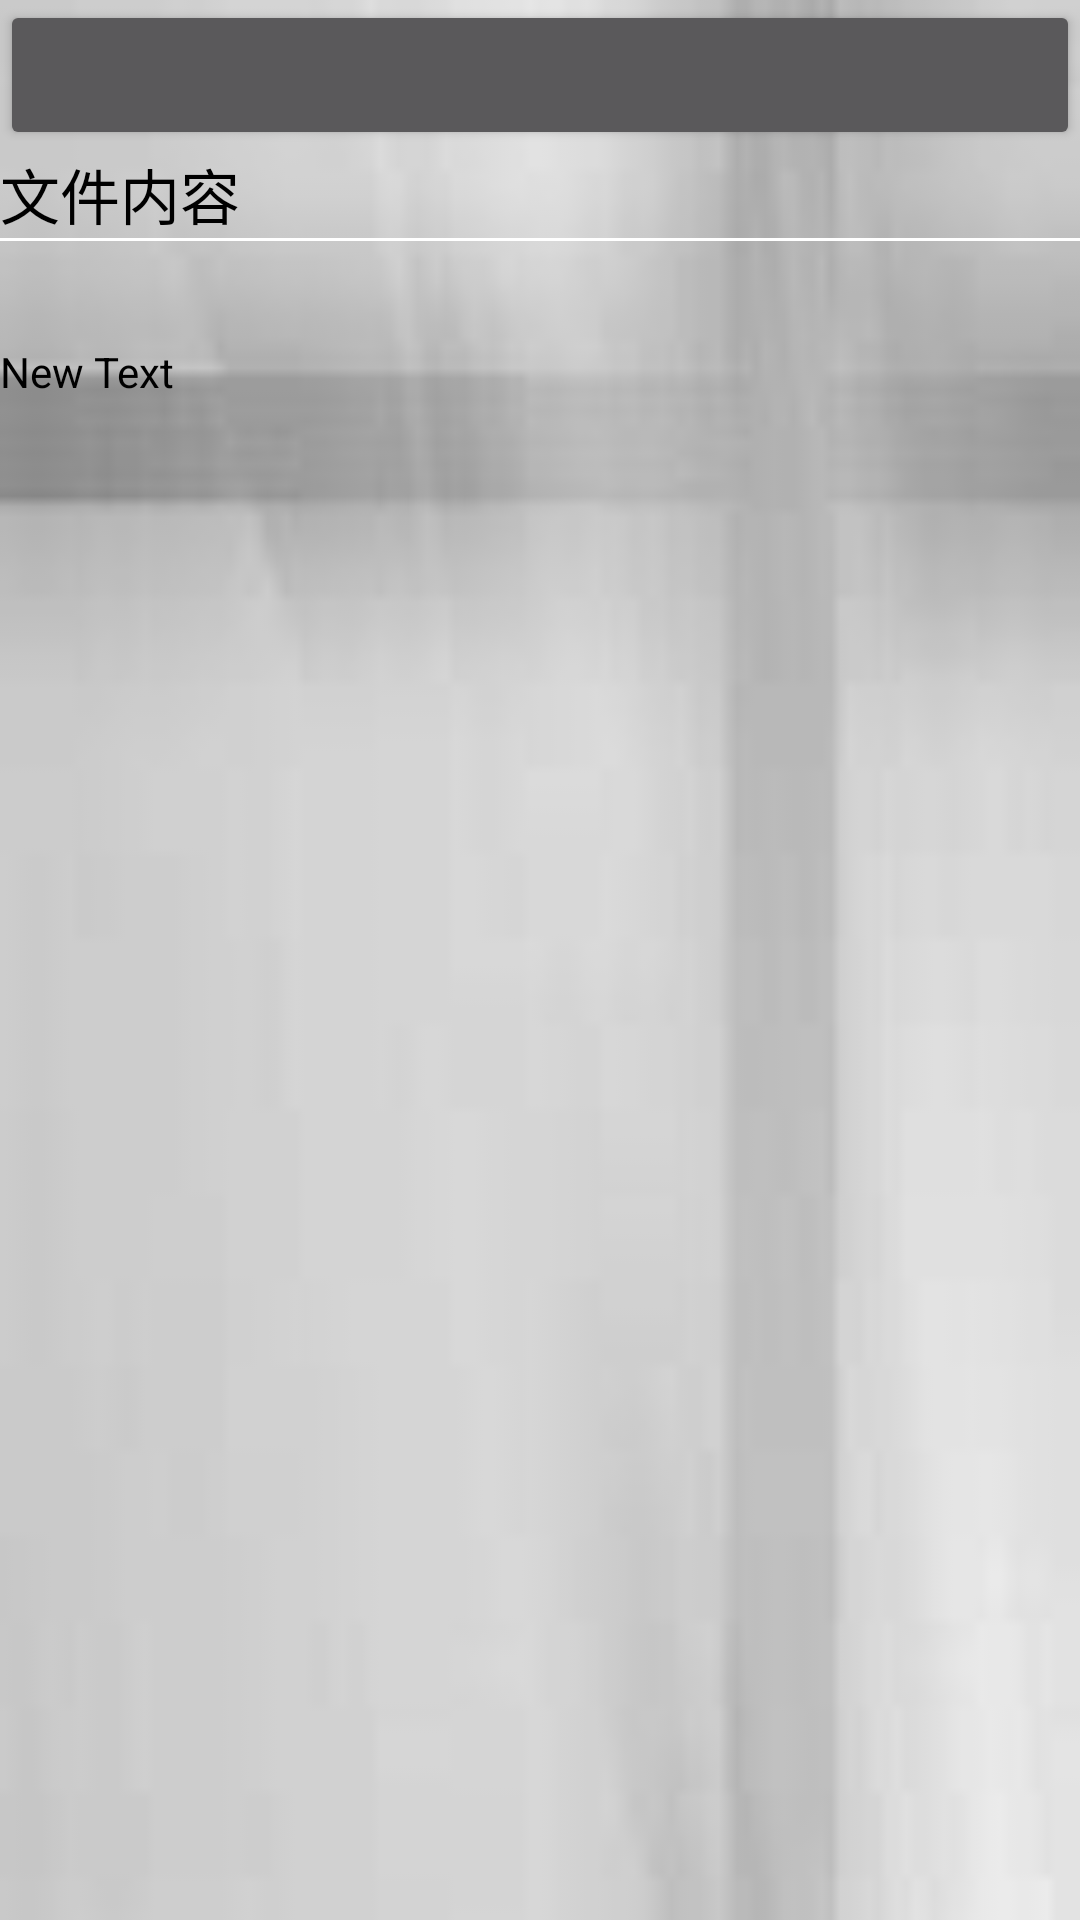

Here is an Android app screen rendered from its layout file. Give the layout XML and the strings, colors and styles it references.
<!-- AndroidManifest.xml: activity theme NoActionBar -->
<!-- res/layout/file_info.xml -->
<?xml version="1.0" encoding="utf-8"?>
<ScrollView
    android:layout_width="match_parent"
    android:layout_height="match_parent"
    android:scrollbars="vertical"
    android:fadingEdge="vertical"
    android:fillViewport="true"
    android:background="@color/bg__white"
    xmlns:android="http://schemas.android.com/apk/res/android">
    <LinearLayout
        android:layout_width="fill_parent"
        android:layout_height="match_parent"
        android:background="@drawable/al_back"
        android:orientation="vertical"
        android:scrollbars="vertical"
        >
        <Button
            android:layout_width="match_parent"
            android:layout_height="50dp"
            android:id="@+id/speakbtn"
            ></Button>
    <TextView
        android:layout_width="wrap_content"
        android:layout_height="wrap_content"
        android:text="文件内容"
        android:textColor="#000"
        android:textSize="60px"
        android:id="@+id/pdf_file_title"
        android:layout_alignParentTop="true"
        android:layout_centerHorizontal="true" />
    <View
        android:layout_width="wrap_content"
        android:layout_height="1dp"
        android:background="@color/bg__white"
        android:layout_below="@+id/pdf_file_title"
        android:layout_alignParentLeft="true"
        android:layout_alignParentStart="true"
        android:id="@+id/view" />
    <TextView
        android:layout_width="match_parent"
        android:layout_height="match_parent"
        android:text="New Text"
        android:id="@+id/pdf_file_info"
        android:textColor="#000"
        android:scrollbars="vertical"
        android:singleLine="false"
        android:layout_below="@+id/view"
        android:layout_centerHorizontal="true"
        android:layout_marginTop="34dp" />
    </LinearLayout>>
</ScrollView>
<!-- resources referenced by this layout -->
<resources>
  <color name="bg__white">#fff</color>
  <!-- drawable al_back: jpg bitmap (drawable, 1322 bytes) -->
  <style name="NoActionBar" parent="Theme.AppCompat.NoActionBar">
          <item name="android:windowTranslucentStatus">false</item>
          
          <item name="android:windowTranslucentNavigation">true</item>
      </style>
</resources>
